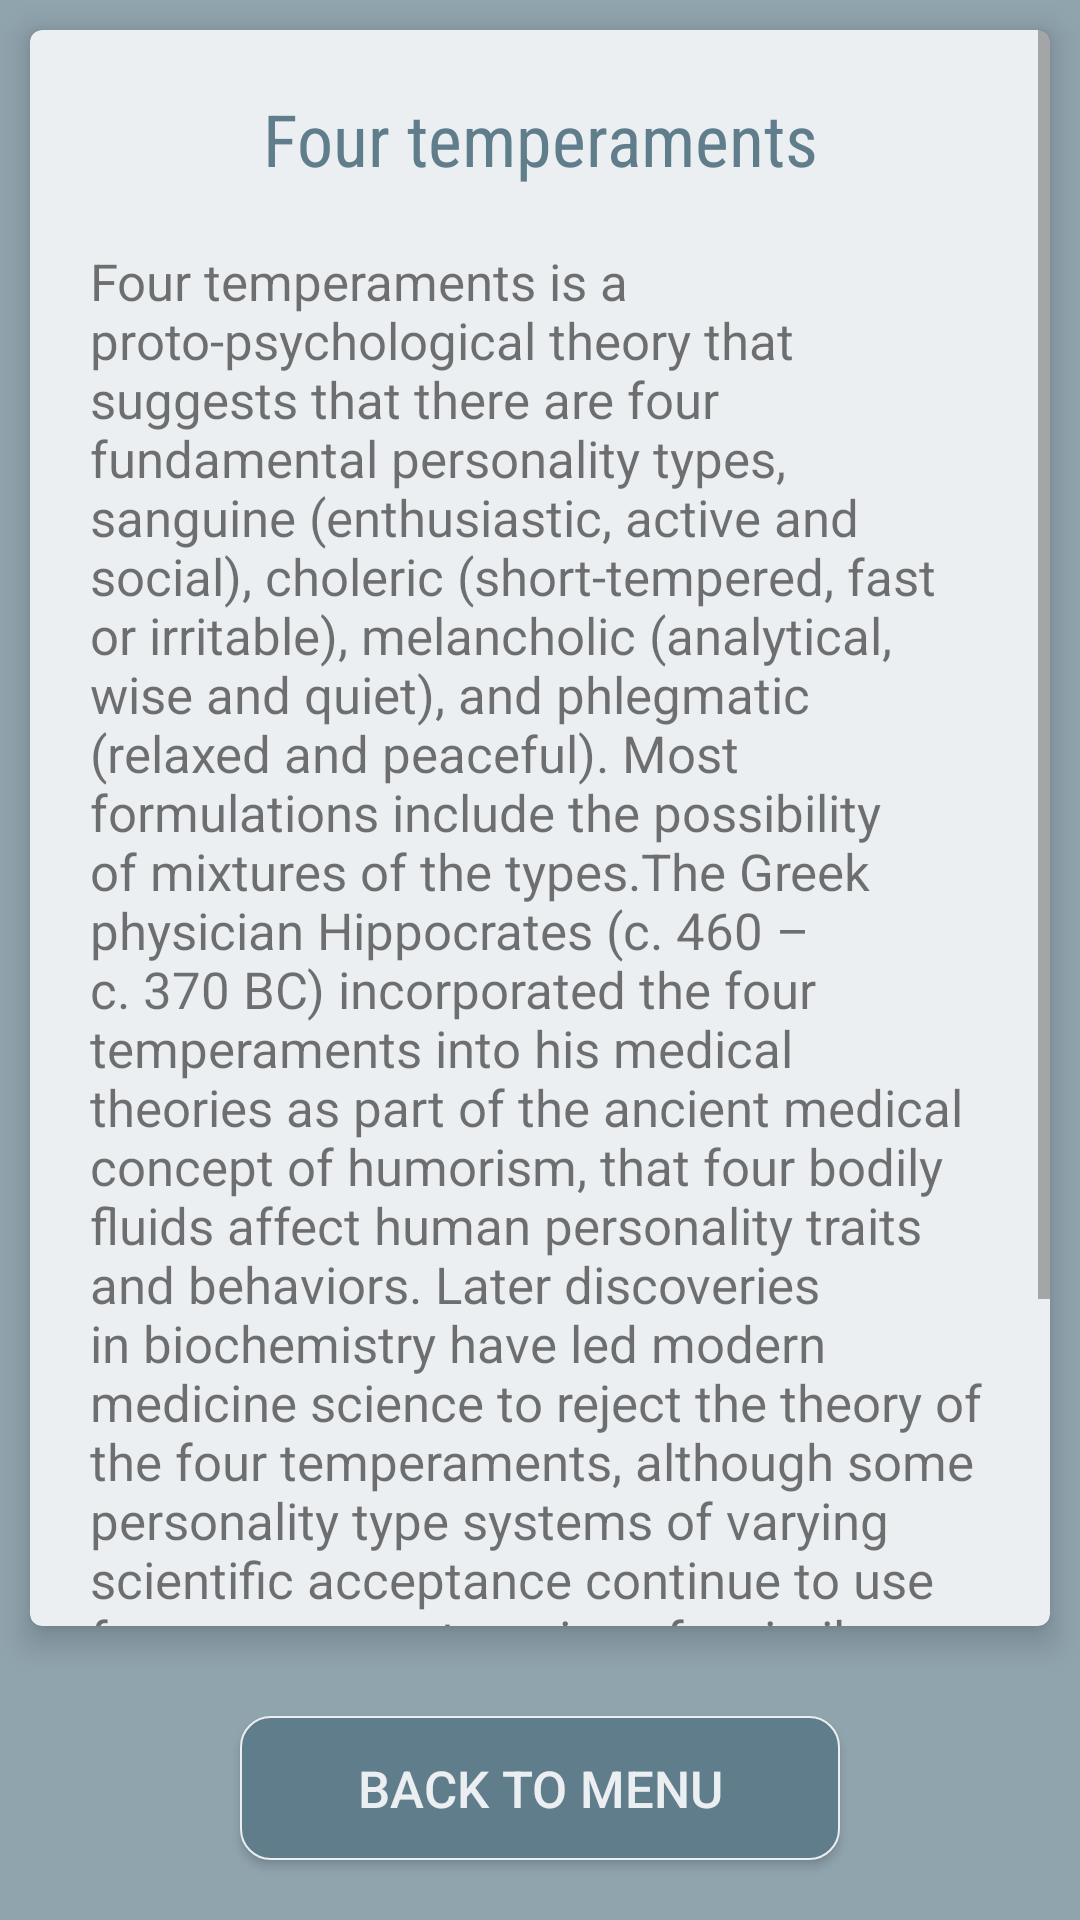

The Android layout XML behind this screen, and the referenced resources:
<!-- AndroidManifest.xml: application theme AppTheme -->
<!-- res/layout/activity_about.xml -->
<?xml version="1.0" encoding="utf-8"?>
<LinearLayout xmlns:android="http://schemas.android.com/apk/res/android"
    xmlns:tools="http://schemas.android.com/tools"
    android:id="@+id/activity_result"
    android:layout_width="match_parent"
    android:layout_height="match_parent"
    android:background="@color/background"
    android:gravity="center"
    android:orientation="vertical"
    tools:context="com.example.android.fourtemperaments.About">

    <android.support.v7.widget.CardView style="@style/cards">

        <ScrollView
            android:layout_width="match_parent"
            android:layout_height="match_parent">

            <LinearLayout style="@style/layoutResult">

                <TextView
                    style="@style/resultTitle"
                    android:gravity="center"
                    android:text="@string/fourT" />

                <TextView
                    style="@style/resultTxt"
                    android:text="@string/fourTxt" />

                <TextView
                    style="@style/resultTxt"
                    android:autoLink="web"
                    android:text="@string/fourInfo" />
            </LinearLayout>
        </ScrollView>
    </android.support.v7.widget.CardView>

    <Button
        style="@style/menuButton"
        android:onClick="back"
        android:text="Back to Menu" />
</LinearLayout>
<!-- resources referenced by this layout -->
<resources>
  <color name="background">#90A4AE</color>
  <string name="fourInfo">Click here for more info: <a>https://en.wikipedia.org/wiki/Four_temperaments</a></string>
  <string name="fourT">Four temperaments</string>
  <string name="fourTxt">Four temperaments is a proto-psychological theory that suggests that there are four fundamental personality types, sanguine (enthusiastic, active and social), choleric (short-tempered, fast or irritable), melancholic (analytical, wise and quiet), and phlegmatic (relaxed and peaceful).
          Most formulations include the possibility of mixtures of the types.The Greek physician Hippocrates (c. 460 – c. 370 BC) incorporated the four temperaments into his medical theories as part of the ancient medical concept of humorism, that four bodily fluids affect human personality traits and behaviors. Later discoveries in biochemistry have led modern medicine science to reject the theory of the four temperaments, although some personality type systems of varying scientific acceptance continue to use four or more categories of a similar nature.</string>
  <style name="layoutResult">
          <item name="android:layout_width">match_parent</item>
          <item name="android:layout_height">match_parent</item>
          <item name="android:layout_margin">20dp</item>
          <item name="android:orientation">vertical</item>
      </style>
  <style name="menuButton">
          <item name="android:layout_width">200dp</item>
          <item name="android:layout_height">wrap_content</item>
          <item name="android:background">@drawable/roundshapebtn</item>
          <item name="android:layout_margin">20dp</item>
          <item name="android:textSize">17sp</item>
          <item name="android:textColor">@color/cards</item>
      </style>
  <style name="resultTitle">
          <item name="android:layout_width">match_parent</item>
          <item name="android:layout_height">wrap_content</item>
          <item name="android:layout_gravity">center</item>
          <item name="android:textColor">@color/colorPrimaryDark</item>
          <item name="android:layout_marginBottom">20dp</item>
          <item name="android:textSize">24sp</item>
          <item name="android:fontFamily">sans-serif-condensed</item>
      </style>
  <style name="resultTxt">
          <item name="android:layout_width">match_parent</item>
          <item name="android:layout_height">wrap_content</item>
          <item name="android:layout_gravity">center</item>
          <item name="android:layout_marginBottom">20dp</item>
          <item name="android:textSize">17sp</item>
      </style>
  <style name="AppTheme" parent="Theme.AppCompat.Light.NoActionBar">
          
          <item name="colorPrimary">@color/colorPrimary</item>
          <item name="colorPrimaryDark">@color/colorPrimaryDark</item>
          <item name="colorAccent">@color/colorAccent</item>
      </style>
  <color name="cards">#ECEFF1</color>
  <!-- drawable roundshapebtn (drawable) -->
  <?xml version="1.0" encoding="utf-8"?>
  <shape xmlns:android="http://schemas.android.com/apk/res/android"
      android:shape="rectangle"
      android:padding="15dp">
      <solid android:color="@color/colorPrimaryDark"/>
      <corners
          android:bottomRightRadius="10dp"
          android:bottomLeftRadius="10dp"
          android:topLeftRadius="10dp"
          android:topRightRadius="10dp"/>
      <stroke android:width="2px" android:color="@color/cards"/>
  </shape>
  <color name="colorPrimaryDark">#607d8b</color>
  <color name="colorPrimary">#3F51B5</color>
  <color name="colorAccent">#607D8B</color>
</resources>
